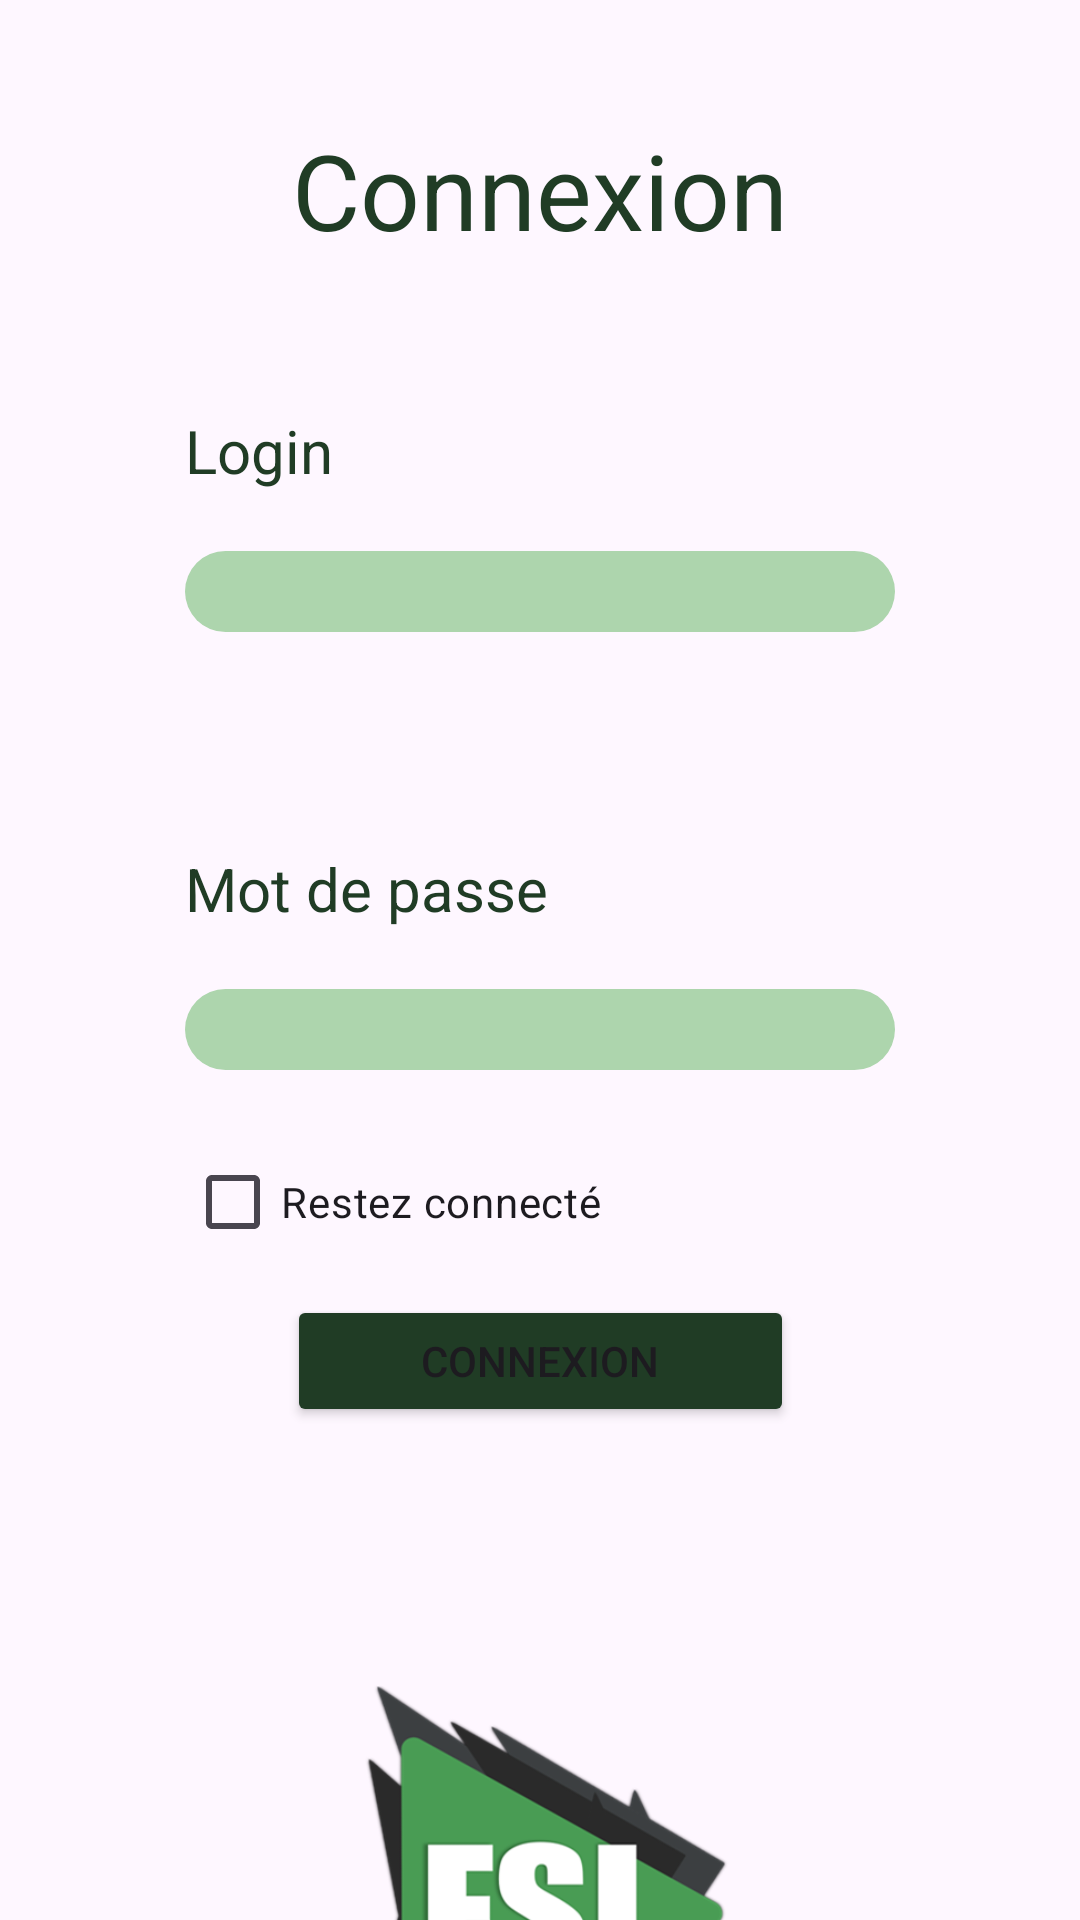

Android layout source for this screen:
<!-- AndroidManifest.xml: application theme Theme.Projet_andro_FSI -->
<!-- res/layout/activity_main.xml -->
<?xml version="1.0" encoding="utf-8"?>
<androidx.constraintlayout.widget.ConstraintLayout xmlns:android="http://schemas.android.com/apk/res/android"
    xmlns:app="http://schemas.android.com/apk/res-auto"
    xmlns:tools="http://schemas.android.com/tools"
    android:id="@+id/main"
    android:layout_width="match_parent"
    android:layout_height="match_parent"
    android:backgroundTint="#F5FBF5"
    tools:context=".MainActivity">

    <TextView
        android:id="@+id/textView2"
        android:layout_width="wrap_content"
        android:layout_height="wrap_content"
        android:layout_marginTop="40dp"
        android:text="@string/connexion"
        android:textColor="#203C25"
        android:textSize="35sp"
        app:layout_constraintEnd_toEndOf="parent"
        app:layout_constraintStart_toStartOf="parent"
        app:layout_constraintTop_toTopOf="parent" />

    <TextView
        android:id="@+id/textView3"
        android:layout_width="wrap_content"
        android:layout_height="wrap_content"
        android:layout_marginTop="50dp"
        android:text="Login"
        android:textColor="#203C25"
        android:textSize="20sp"
        app:layout_constraintStart_toStartOf="@+id/editTextLogin"
        app:layout_constraintTop_toBottomOf="@+id/textView2" />

    <TextView
        android:id="@+id/textView4"
        android:layout_width="wrap_content"
        android:layout_height="wrap_content"
        android:layout_marginTop="72dp"
        android:text="Mot de passe"
        android:textColor="#203C25"
        android:textSize="20sp"
        app:layout_constraintStart_toStartOf="@+id/editTextMdp"
        app:layout_constraintTop_toBottomOf="@+id/editTextLogin" />

    <Button
        android:id="@+id/btnConnexion"
        android:layout_width="169dp"
        android:layout_height="44dp"
        android:layout_marginTop="75dp"
        android:backgroundTint="#203C25"
        android:text="Connexion"
        app:layout_constraintEnd_toEndOf="parent"
        app:layout_constraintStart_toStartOf="parent"
        app:layout_constraintTop_toBottomOf="@+id/editTextMdp" />

    <EditText
        android:id="@+id/editTextLogin"
        android:layout_width="wrap_content"
        android:layout_height="wrap_content"
        android:layout_marginTop="20dp"
        android:allowUndo="false"
        android:background="@drawable/rounded_background_input"
        android:ems="10"
        android:inputType="text"
        android:paddingStart="16dp"
        android:paddingLeft="16dp"
        android:textSize="20sp"
        app:layout_constraintEnd_toEndOf="parent"
        app:layout_constraintStart_toStartOf="parent"
        app:layout_constraintTop_toBottomOf="@+id/textView3" />

    <ImageView
        android:id="@+id/imageView2"
        android:layout_width="157dp"
        android:layout_height="163dp"
        android:layout_marginTop="550dp"
        app:layout_constraintEnd_toEndOf="parent"
        app:layout_constraintStart_toStartOf="parent"
        app:layout_constraintTop_toTopOf="parent"
        app:srcCompat="@drawable/logo" />

    <EditText
        android:id="@+id/editTextMdp"
        android:layout_width="wrap_content"
        android:layout_height="wrap_content"
        android:layout_marginTop="20dp"
        android:background="@drawable/rounded_background_input"
        android:ems="10"
        android:inputType="textPassword"
        android:paddingStart="16dp"
        android:textSize="20dp"
        app:layout_constraintEnd_toEndOf="parent"
        app:layout_constraintStart_toStartOf="parent"
        app:layout_constraintTop_toBottomOf="@+id/textView4" />

    <CheckBox
        android:id="@+id/CBConnected"
        android:layout_width="wrap_content"
        android:layout_height="wrap_content"
        android:layout_marginTop="20dp"
        android:text="Restez connecté"
        app:layout_constraintStart_toStartOf="@+id/editTextMdp"
        app:layout_constraintTop_toBottomOf="@+id/editTextMdp" />

</androidx.constraintlayout.widget.ConstraintLayout>
<!-- resources referenced by this layout -->
<resources>
  <!-- drawable logo: png bitmap (drawable, 47151 bytes) -->
  <!-- drawable rounded_background_input (drawable) -->
  <?xml version="1.0" encoding="utf-8"?>
  <shape xmlns:android="http://schemas.android.com/apk/res/android"
      android:shape="rectangle">
  
      
      <solid android:color="#ADD5AD"/>
  
      
      <corners android:radius="20dp"/>
  
  </shape>
  <string name="connexion">Connexion</string>
  <style name="Theme.Projet_andro_FSI" parent="Base.Theme.Projet_andro_FSI" />
  <style name="Base.Theme.Projet_andro_FSI" parent="Theme.Material3.DayNight.NoActionBar">
          
          
      </style>
</resources>
